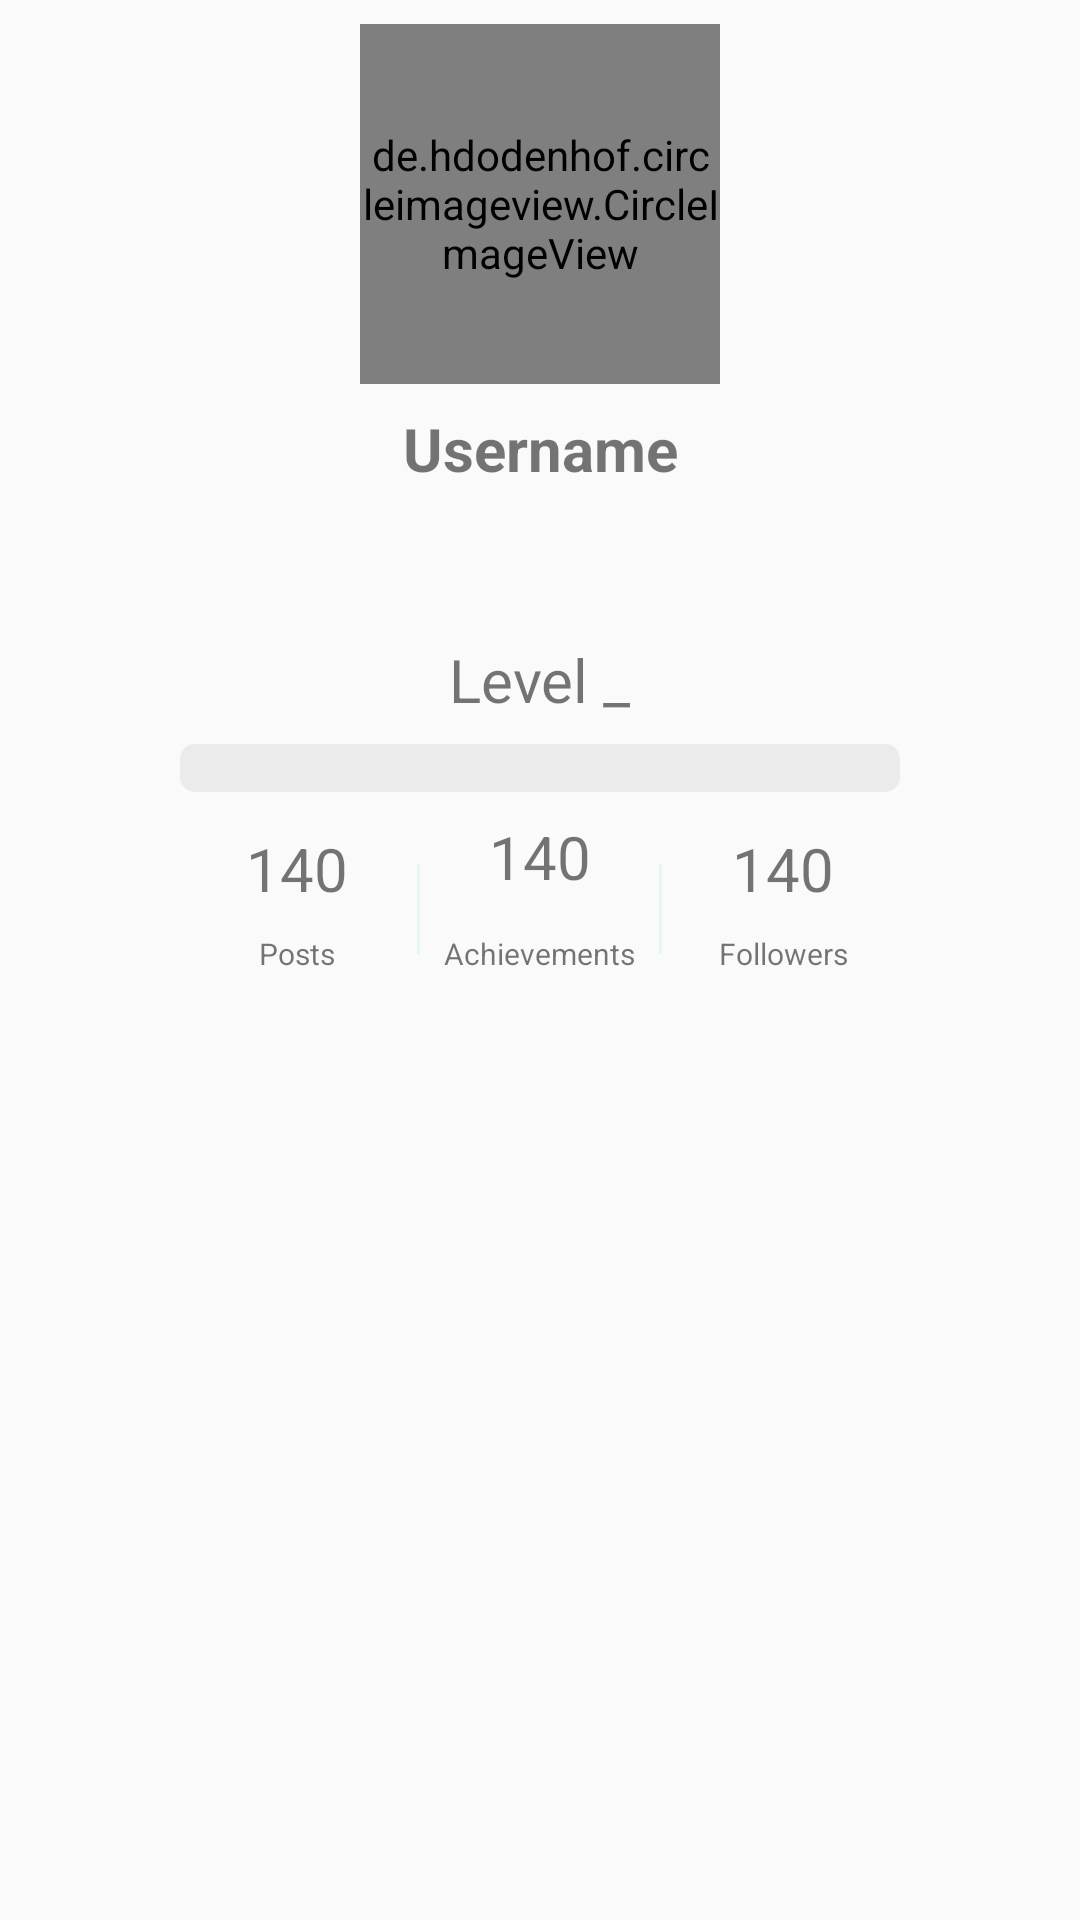

Layout XML and referenced resources for this Android screen:
<!-- AndroidManifest.xml: application theme AppTheme -->
<!-- res/layout/fragment_account.xml -->
<?xml version="1.0" encoding="utf-8"?>
<FrameLayout xmlns:android="http://schemas.android.com/apk/res/android"
    xmlns:app="http://schemas.android.com/apk/res-auto"
    xmlns:tools="http://schemas.android.com/tools"
    android:layout_width="match_parent"
    android:layout_height="match_parent"
    tools:context=".fragments.AccountFragment">

    

    <android.support.constraint.ConstraintLayout
        android:id="@+id/account_constraint_layout"
        android:layout_width="match_parent"
        android:layout_height="match_parent">

        <TextView
            android:id="@+id/account_name"
            android:layout_width="wrap_content"
            android:layout_height="wrap_content"
            android:layout_marginEnd="8dp"
            android:layout_marginStart="8dp"
            android:layout_marginTop="8dp"
            android:text="@string/default_account_name"
            android:textSize="20sp"
            android:textStyle="bold"
            app:layout_constraintEnd_toEndOf="parent"
            app:layout_constraintStart_toStartOf="parent"
            app:layout_constraintTop_toBottomOf="@+id/profile_image" />

        <de.hdodenhof.circleimageview.CircleImageView
            android:id="@+id/profile_image"
            android:layout_width="120dp"
            android:layout_height="120dp"
            android:layout_marginEnd="8dp"
            android:layout_marginStart="8dp"
            android:layout_marginTop="8dp"
            app:layout_constraintEnd_toEndOf="parent"
            app:layout_constraintStart_toStartOf="parent"
            app:layout_constraintTop_toTopOf="parent" />

        <TextView
            android:id="@+id/level_text"
            android:layout_width="wrap_content"
            android:layout_height="wrap_content"
            android:layout_marginEnd="8dp"
            android:layout_marginStart="8dp"
            android:layout_marginTop="50dp"
            android:text="@string/default_level_text"
            android:textSize="20sp"
            app:layout_constraintEnd_toEndOf="parent"
            app:layout_constraintStart_toStartOf="parent"
            app:layout_constraintTop_toBottomOf="@+id/account_name" />

        <ProgressBar
            android:id="@+id/account_progress"
            style="?android:attr/progressBarStyleHorizontal"
            android:layout_width="0dp"
            android:layout_height="wrap_content"
            android:layout_marginEnd="60dp"
            android:layout_marginStart="60dp"
            android:layout_marginTop="8dp"
            android:indeterminate="false"
            app:layout_constraintEnd_toEndOf="parent"
            app:layout_constraintStart_toStartOf="parent"
            app:layout_constraintTop_toBottomOf="@+id/level_text"
            tools:visibility="visible"
            android:progressDrawable="@drawable/progress"/>

        <ListView
            android:id="@+id/account_list_view"
            android:layout_width="0dp"
            android:layout_height="0dp"
            android:layout_marginBottom="8dp"
            android:layout_marginTop="8dp"
            app:layout_constraintBottom_toBottomOf="parent"
            app:layout_constraintEnd_toEndOf="parent"
            android:divider="@null"
            app:layout_constraintStart_toStartOf="parent"
            app:layout_constraintTop_toBottomOf="@+id/constraintLayout"></ListView>

        <android.support.constraint.ConstraintLayout
            android:id="@+id/constraintLayout"
            android:layout_width="wrap_content"
            android:layout_height="wrap_content"
            android:layout_marginEnd="8dp"
            android:layout_marginStart="8dp"
            android:layout_marginTop="8dp"
            app:layout_constraintEnd_toEndOf="parent"
            app:layout_constraintStart_toStartOf="parent"
            app:layout_constraintTop_toBottomOf="@+id/account_progress">

            <TextView
                android:id="@+id/account_post_number_text_view"
                android:layout_width="wrap_content"
                android:layout_height="wrap_content"
                android:layout_marginBottom="8dp"
                android:layout_marginEnd="8dp"
                android:layout_marginStart="8dp"
                android:layout_marginTop="4dp"
                android:text="@string/account_post_number_text"
                android:textSize="20sp"
                app:layout_constraintBottom_toTopOf="@+id/account_post_number_title"
                app:layout_constraintEnd_toStartOf="@+id/divider4"
                app:layout_constraintStart_toStartOf="parent"
                app:layout_constraintTop_toTopOf="parent" />

            <TextView
                android:id="@+id/account_achivement_number_text_view"
                android:layout_width="wrap_content"
                android:layout_height="wrap_content"
                android:layout_marginEnd="8dp"
                android:layout_marginStart="8dp"
                android:text="@string/account_post_number_text"
                android:textSize="20sp"
                app:layout_constraintEnd_toStartOf="@+id/divider5"
                app:layout_constraintStart_toEndOf="@+id/divider4"
                tools:layout_editor_absoluteY="4dp" />

            <TextView
                android:id="@+id/account_followers_text_view"
                android:layout_width="wrap_content"
                android:layout_height="wrap_content"
                android:layout_marginEnd="8dp"
                android:layout_marginStart="8dp"
                android:layout_marginTop="4dp"
                android:text="@string/account_post_number_text"
                android:textSize="20sp"
                app:layout_constraintEnd_toEndOf="parent"
                app:layout_constraintStart_toEndOf="@+id/divider5"
                app:layout_constraintTop_toTopOf="parent" />

            <View
                android:id="@+id/divider4"
                android:layout_width="1dp"
                android:layout_height="30dp"
                android:layout_marginStart="80dp"
                android:layout_marginTop="16dp"
                android:background="?android:attr/listDivider"
                android:backgroundTint="@color/colorPrimary"
                app:layout_constraintStart_toStartOf="parent"
                app:layout_constraintTop_toTopOf="parent" />

            <View
                android:id="@+id/divider5"
                android:layout_width="1dp"
                android:layout_height="30dp"
                android:layout_marginEnd="80dp"
                android:layout_marginStart="80dp"
                android:layout_marginTop="16dp"
                android:background="?android:attr/listDivider"
                android:backgroundTint="@color/colorPrimary"
                app:layout_constraintEnd_toEndOf="parent"
                app:layout_constraintStart_toStartOf="@+id/divider4"
                app:layout_constraintTop_toTopOf="parent" />

            <TextView
                android:id="@+id/account_post_number_title"
                android:layout_width="wrap_content"
                android:layout_height="wrap_content"
                android:layout_marginBottom="8dp"
                android:layout_marginEnd="8dp"
                android:layout_marginStart="8dp"
                android:text="@string/account_post_number_title"
                android:textSize="10sp"
                app:layout_constraintBottom_toBottomOf="parent"
                app:layout_constraintEnd_toStartOf="@+id/divider4"
                app:layout_constraintStart_toStartOf="parent" />

            <TextView
                android:id="@+id/account_achievements_done_title"
                android:layout_width="wrap_content"
                android:layout_height="wrap_content"
                android:layout_marginBottom="8dp"
                android:layout_marginEnd="8dp"
                android:layout_marginStart="8dp"
                android:text="@string/account_items_done_text"
                android:textSize="10sp"
                app:layout_constraintBottom_toBottomOf="parent"
                app:layout_constraintEnd_toStartOf="@+id/divider5"
                app:layout_constraintStart_toEndOf="@+id/divider4"
                tools:text="@string/account_achievements_done_title_text" />

            <TextView
                android:id="@+id/account_followers_title"
                android:layout_width="wrap_content"
                android:layout_height="wrap_content"
                android:layout_marginBottom="8dp"
                android:layout_marginEnd="8dp"
                android:layout_marginStart="8dp"
                android:text="@string/account_followers_title_text"
                android:textSize="10sp"
                app:layout_constraintBottom_toBottomOf="parent"
                app:layout_constraintEnd_toEndOf="parent"
                app:layout_constraintStart_toEndOf="@+id/divider5" />
        </android.support.constraint.ConstraintLayout>

    </android.support.constraint.ConstraintLayout>


</FrameLayout>
<!-- resources referenced by this layout -->
<resources>
  <color name="colorPrimary">#4ec9c4</color>
  <!-- drawable progress (drawable) -->
  <?xml version="1.0" encoding="utf-8"?>
  <layer-list xmlns:android="http://schemas.android.com/apk/res/android">
      <item android:id="@android:id/background">
          <shape>
              <corners android:radius="5dip" />
              <gradient
                  android:startColor="#EBEBEB"
                  android:centerColor="#EBEBEB"
                  android:centerY="0.75"
                  android:endColor="#EBEBEB"
                  android:angle="270"
                  />
          </shape>
      </item>
  
      <item android:id="@android:id/secondaryProgress">
          <clip>
              <shape>
                  <corners android:radius="5dip" />
                  <gradient
                      android:startColor="#80ffd300"
                      android:centerColor="#80ffb600"
                      android:centerY="0.75"
                      android:endColor="#a0ffcb00"
                      android:angle="270"
                      />
              </shape>
          </clip>
      </item>
      <item
          android:id="@android:id/progress"
          >
          <clip>
              <shape>
                  android:shape="rectangle"
                  <corners
                      android:radius="5dip" />
                  <gradient
                      android:startColor="#4EC9C4"
                      android:endColor="#4EC9C4"
                      android:angle="270" />
              </shape>
          </clip>
      </item>
  
  </layer-list>
  <string name="account_achievements_done_title_text">Achievements</string>
  <string name="account_followers_title_text"> Followers</string>
  <string name="account_items_done_text">Achievements</string>
  <string name="account_post_number_text">140</string>
  <string name="account_post_number_title">Posts</string>
  <string name="default_account_name">Username</string>
  <string name="default_level_text">Level _</string>
  <style name="AppTheme" parent="Theme.AppCompat.Light.NoActionBar">
          
          <item name="colorPrimary">@color/colorPrimary</item>
          <item name="colorPrimaryDark">@color/colorPrimaryDark</item>
          <item name="colorAccent">@color/colorAccent</item>
          <item name="coordinatorLayoutStyle">@style/Widget.Support.CoordinatorLayout</item>
  
      </style>
  <color name="colorPrimaryDark">#4EC9C4</color>
  <color name="colorAccent">#FF4081</color>
</resources>
